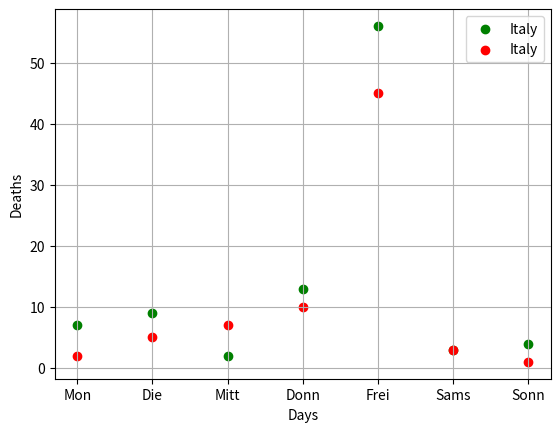

Reproduce this figure in Python.
import matplotlib.pyplot as plt

days = ["Mon", "Die", "Mitt", "Donn", "Frei", "Sams", "Sonn"]

Italy = [7,9,2,13,56,3,4]
Germany = [2,5,7,10,45,3,1]

plt.scatter(days,Italy ,color='green',  label="Italy")
plt.scatter(days,Germany ,color='red', label="Italy")


plt.grid()
plt.xlabel("Days")
plt.ylabel("Deaths")
plt.legend()
plt.savefig("covid-deaths")
plt.show()

